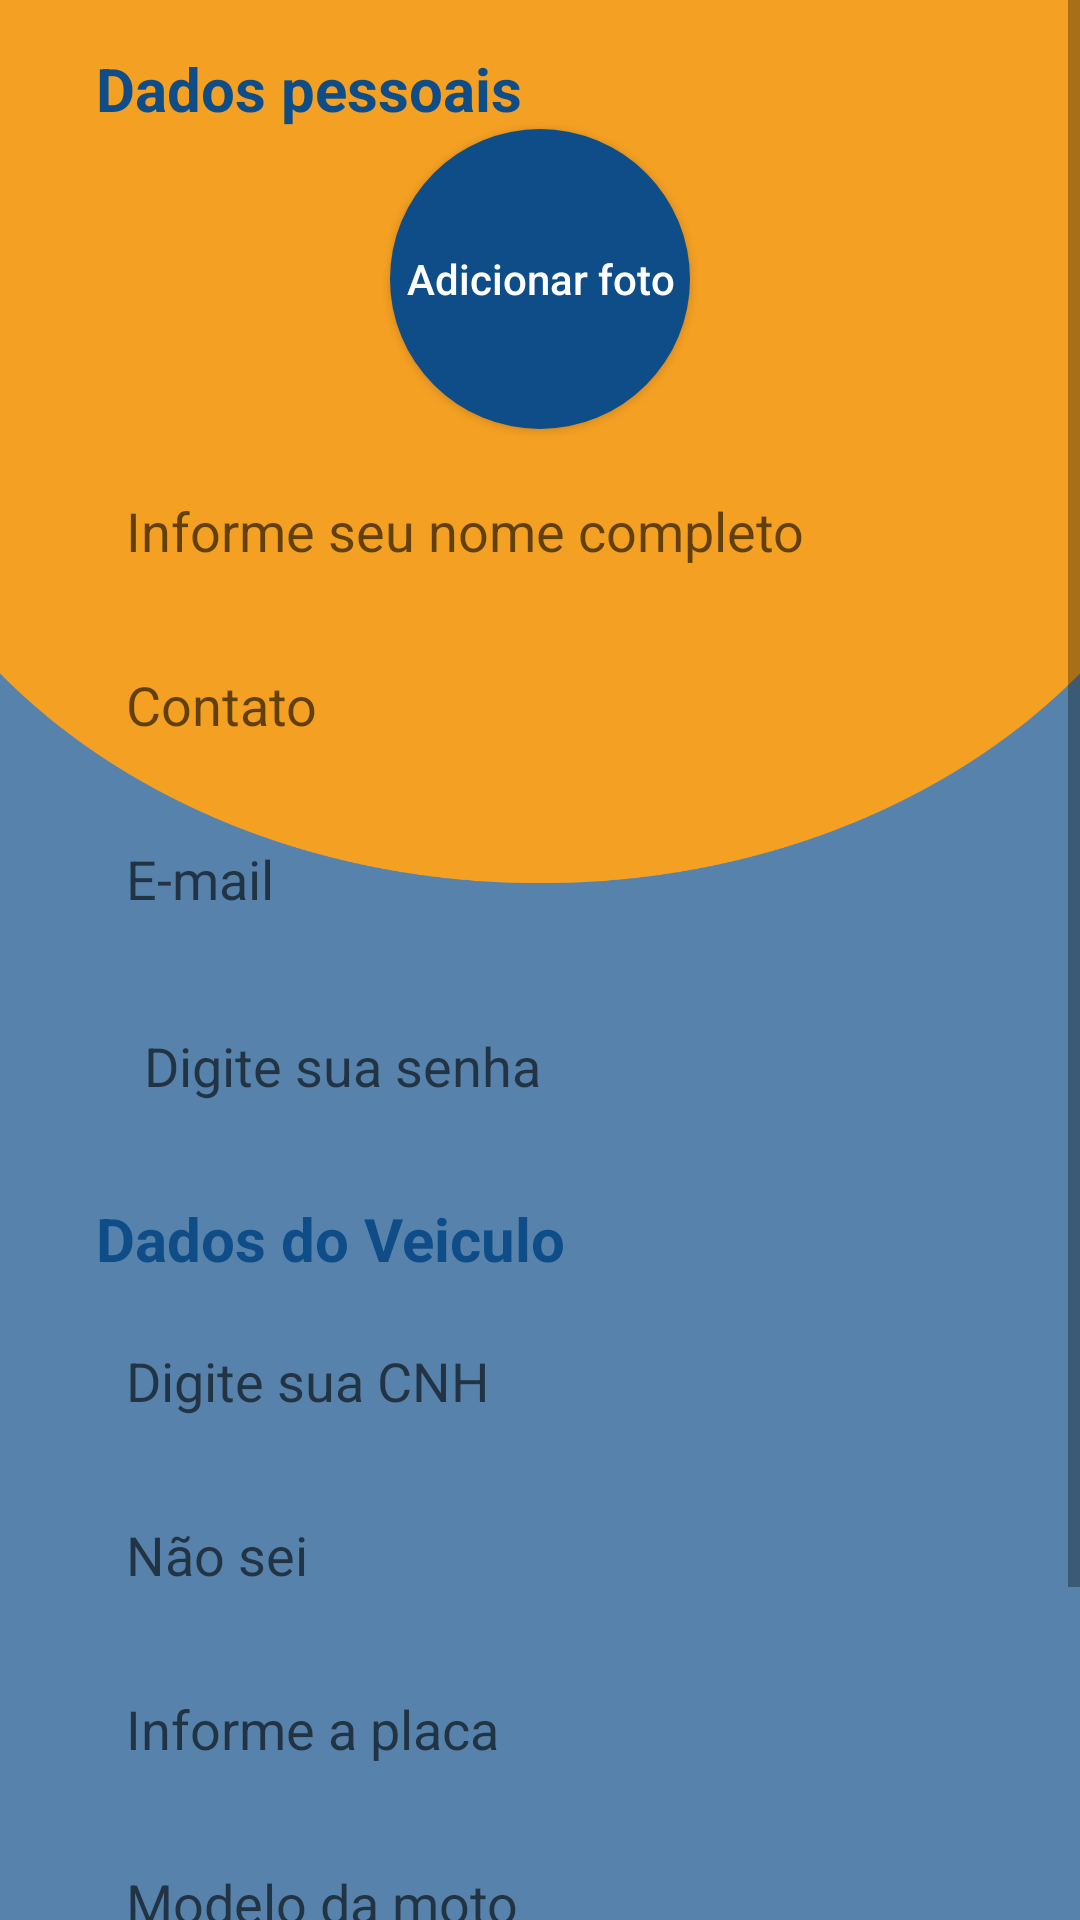

The Android layout XML behind this screen, and the referenced resources:
<!-- AndroidManifest.xml: application theme Theme.VouDeMotoOficial -->
<!-- res/layout/activity_cadastro_mototaxi.xml -->
<?xml version="1.0" encoding="utf-8"?>
<ScrollView
    xmlns:android="http://schemas.android.com/apk/res/android"
    xmlns:tools="http://schemas.android.com/tools"
    xmlns:app="http://schemas.android.com/apk/res-auto"
    android:layout_width="match_parent"
    android:layout_height="match_parent"
    android:background="@drawable/ic_fundo_app"
    tools:context=".Activity.CadastroMototaxiActivity"
    android:fillViewport="true">

<androidx.constraintlayout.widget.ConstraintLayout
    android:layout_width="match_parent"
    android:layout_height="wrap_content">
  
  <TextView
      android:id="@+id/textDadosPessoais"
      android:layout_width="wrap_content"
      android:layout_height="wrap_content"
      android:layout_marginTop="16dp"
      android:text="Dados pessoais"
      android:textColor="@color/corDeTexto"
      android:textSize="20dp"
      android:textStyle="bold"
      app:layout_constraintStart_toStartOf="@+id/editNomeMototaxi"
      app:layout_constraintTop_toTopOf="parent" />

  
  <Button
      android:id="@+id/btnAdicionarFotoMototaxi"
      android:layout_width="100dp"
      android:layout_height="100dp"
      android:background="@drawable/btn_add_foto"
      android:text="Adicionar foto"
      android:textAllCaps="false"
      android:textColor="@color/white"
      app:layout_constraintEnd_toEndOf="parent"
      app:layout_constraintStart_toStartOf="parent"
      app:layout_constraintTop_toBottomOf="@+id/textDadosPessoais" />

  
  <EditText
      android:id="@+id/editNomeMototaxi"
      android:layout_width="0dp"
      android:layout_height="wrap_content"
      android:layout_marginStart="32dp"
      android:layout_marginTop="10dp"
      android:layout_marginEnd="32dp"
      android:background="@drawable/bg_edit_text"
      android:ems="10"
      android:hint="Informe seu nome completo"
      android:inputType="textPersonName"
      android:minHeight="48dp"
      android:padding="10dp"
      app:layout_constraintEnd_toEndOf="parent"
      app:layout_constraintHorizontal_bias="0.0"
      app:layout_constraintStart_toStartOf="parent"
      app:layout_constraintTop_toBottomOf="@+id/btnAdicionarFotoMototaxi"
      tools:ignore="TextContrastCheck" />

  
  <EditText
      android:id="@+id/editContatoMototaxi"
      android:layout_width="0dp"
      android:layout_height="wrap_content"
      android:layout_marginStart="32dp"
      android:layout_marginTop="10dp"
      android:layout_marginEnd="32dp"
      android:background="@drawable/bg_edit_text"
      android:ems="10"
      android:minHeight="48dp"
      android:padding="10dp"
      android:hint="Contato"
      android:inputType="phone"
      app:layout_constraintEnd_toEndOf="parent"
      app:layout_constraintHorizontal_bias="0.0"
      app:layout_constraintStart_toStartOf="parent"
      app:layout_constraintTop_toBottomOf="@+id/editNomeMototaxi" />


  
  <EditText
      android:id="@+id/editEmailMototaxi"
      android:layout_width="0dp"
      android:layout_height="wrap_content"
      android:layout_marginStart="32dp"
      android:layout_marginTop="10dp"
      android:layout_marginEnd="32dp"
      android:background="@drawable/bg_edit_text"
      android:ems="10"
      android:minHeight="48dp"
      android:padding="10dp"
      android:hint="E-mail"
      android:inputType="textEmailAddress"
      app:layout_constraintEnd_toEndOf="parent"
      app:layout_constraintHorizontal_bias="0.0"
      app:layout_constraintStart_toStartOf="parent"
      app:layout_constraintTop_toBottomOf="@+id/editContatoMototaxi" />

  
  <EditText
      android:id="@+id/editSenhaMototaxi"
      android:layout_width="0dp"
      android:layout_height="wrap_content"
      android:layout_marginStart="32dp"
      android:layout_marginTop="10dp"
      android:layout_marginEnd="32dp"
      android:background="@drawable/bg_edit_text"
      android:ems="10"
      android:hint="Digite sua senha"
      android:inputType="textPassword"
      android:padding="16dp"
      app:layout_constraintEnd_toEndOf="parent"
      app:layout_constraintStart_toStartOf="parent"
      app:layout_constraintTop_toBottomOf="@+id/editEmailMototaxi"
      tools:ignore="TextContrastCheck" />

  
  <TextView
      android:id="@+id/textDadosDoVeiculo"
      android:layout_width="wrap_content"
      android:layout_height="wrap_content"
      android:layout_marginTop="16dp"
      android:text="Dados do Veiculo"
      android:textColor="@color/corDeTexto"
      android:textSize="20dp"
      android:textStyle="bold"
      app:layout_constraintStart_toStartOf="@+id/editSenhaMototaxi"
      app:layout_constraintTop_toBottomOf="@+id/editSenhaMototaxi" />

  
  <EditText
      android:id="@+id/editCNH_Mototaxi"
      android:layout_width="0dp"
      android:layout_height="wrap_content"
      android:layout_marginStart="32dp"
      android:layout_marginTop="10dp"
      android:layout_marginEnd="32dp"
      android:background="@drawable/bg_edit_text"
      android:ems="10"
      android:hint="Digite sua CNH"
      android:inputType="textPersonName"
      android:minHeight="48dp"
      android:padding="10dp"
      app:layout_constraintEnd_toEndOf="parent"
      app:layout_constraintHorizontal_bias="0.0"
      app:layout_constraintStart_toStartOf="parent"
      app:layout_constraintTop_toBottomOf="@+id/textDadosDoVeiculo"
      tools:ignore="TextContrastCheck" />

  <EditText
      android:id="@+id/editNumeroDeSerie"
      android:layout_width="0dp"
      android:layout_height="wrap_content"
      android:layout_marginStart="32dp"
      android:layout_marginTop="10dp"
      android:layout_marginEnd="32dp"
      android:background="@drawable/bg_edit_text"
      android:ems="10"
      android:inputType="textPersonName"
      android:minHeight="48dp"
      android:padding="10dp"
      android:hint="Não sei"
      app:layout_constraintEnd_toEndOf="parent"
      app:layout_constraintHorizontal_bias="0.0"
      app:layout_constraintStart_toStartOf="parent"
      app:layout_constraintTop_toBottomOf="@+id/editCNH_Mototaxi" />

  
  <EditText
      android:id="@+id/editModeloDaMoto"
      android:layout_width="0dp"
      android:layout_height="wrap_content"
      android:layout_marginStart="32dp"
      android:layout_marginTop="10dp"
      android:layout_marginEnd="32dp"
      android:background="@drawable/bg_edit_text"
      android:ems="10"
      android:inputType="textPersonName"
      android:minHeight="48dp"
      android:padding="10dp"
      android:hint="Modelo da moto"
      app:layout_constraintEnd_toEndOf="parent"
      app:layout_constraintHorizontal_bias="0.0"
      app:layout_constraintStart_toStartOf="parent"
      app:layout_constraintTop_toBottomOf="@+id/editPlacaDaMoto" />

  
  <EditText
      android:id="@+id/editCorDaMoto"
      android:layout_width="0dp"
      android:layout_height="wrap_content"
      android:layout_marginStart="32dp"
      android:layout_marginTop="10dp"
      android:layout_marginEnd="32dp"
      android:background="@drawable/bg_edit_text"
      android:ems="10"
      android:inputType="textPersonName"
      android:minHeight="48dp"
      android:padding="10dp"
      android:hint="Informe a cor de sua moto"
      app:layout_constraintEnd_toEndOf="parent"
      app:layout_constraintHorizontal_bias="0.0"
      app:layout_constraintStart_toStartOf="parent"
      app:layout_constraintTop_toBottomOf="@+id/editModeloDaMoto" />

  <Button
      android:id="@+id/buttonCadastrarMototaxi"
      android:layout_width="0dp"
      android:layout_height="wrap_content"
      android:layout_marginStart="32dp"
      android:layout_marginTop="10dp"
      android:layout_marginEnd="32dp"
      android:background="@drawable/bg_button"
      android:text="Cadastrar"
      android:textAllCaps="false"
      android:textColor="@color/white"
      android:textSize="20dp"
      android:textStyle="normal"
      app:layout_constraintEnd_toEndOf="parent"
      app:layout_constraintHorizontal_bias="0.0"
      app:layout_constraintStart_toStartOf="parent"
      app:layout_constraintTop_toBottomOf="@+id/editCorDaMoto"
      tools:ignore="TextContrastCheck" />


  <ProgressBar
      android:id="@+id/progressBar2"
      style="?android:attr/progressBarStyle"
      android:layout_width="wrap_content"
      android:layout_height="wrap_content"
      android:layout_marginTop="16dp"
      android:indeterminateTint="@color/white"
      android:visibility="gone"
      app:layout_constraintBottom_toBottomOf="parent"
      app:layout_constraintEnd_toEndOf="parent"
      app:layout_constraintHorizontal_bias="0.498"
      app:layout_constraintStart_toStartOf="parent"
      app:layout_constraintTop_toBottomOf="@+id/buttonCadastrarMototaxi"
      app:layout_constraintVertical_bias="0.229"
      tools:visibility="visible" /> />

  <EditText
      android:id="@+id/editPlacaDaMoto"
      android:layout_width="0dp"
      android:layout_height="wrap_content"
      android:layout_marginStart="32dp"
      android:layout_marginTop="10dp"
      android:layout_marginEnd="32dp"
      android:background="@drawable/bg_edit_text"
      android:ems="10"
      android:inputType="textPersonName"
      android:minHeight="48dp"
      android:padding="10dp"
      android:hint="Informe a placa"
      app:layout_constraintEnd_toEndOf="parent"
      app:layout_constraintHorizontal_bias="0.0"
      app:layout_constraintStart_toStartOf="parent"
      app:layout_constraintTop_toBottomOf="@+id/editNumeroDeSerie" />


</androidx.constraintlayout.widget.ConstraintLayout>


</ScrollView>
<!-- resources referenced by this layout -->
<resources>
  <color name="corDeTexto">#0E4D87</color>
  <color name="white">#FFFFFFFF</color>
  <!-- drawable bg_button (drawable) -->
  <?xml version="1.0" encoding="utf-8"?>
  <shape xmlns:android="http://schemas.android.com/apk/res/android"
      android:shape="rectangle">
      <corners android:radius="30dp"/>
      <solid android:color="#F4A023"/>
  
  </shape>
  <!-- drawable btn_add_foto (drawable) -->
  <?xml version="1.0" encoding="utf-8"?>
  <shape xmlns:android="http://schemas.android.com/apk/res/android"
      android:shape="rectangle">
  
      <corners android:radius="150dp"/>
      <solid android:color="@color/corDeTexto"/>
  
  </shape>
  <!-- drawable ic_fundo_app: png bitmap (drawable, 31425 bytes) -->
  <style name="Theme.VouDeMotoOficial" parent="Theme.AppCompat.Light.NoActionBar">
          
          <item name="colorPrimary">@color/CorPrimaria</item>
          <item name="colorPrimaryDark">@color/purple_700</item>
          <item name="colorAccent">@color/teal_200</item>
  
          
      </style>
  <color name="CorPrimaria">#F4A023</color>
  <color name="purple_700">#F4A023</color>
  <color name="teal_200">#FF03DAC5</color>
</resources>
